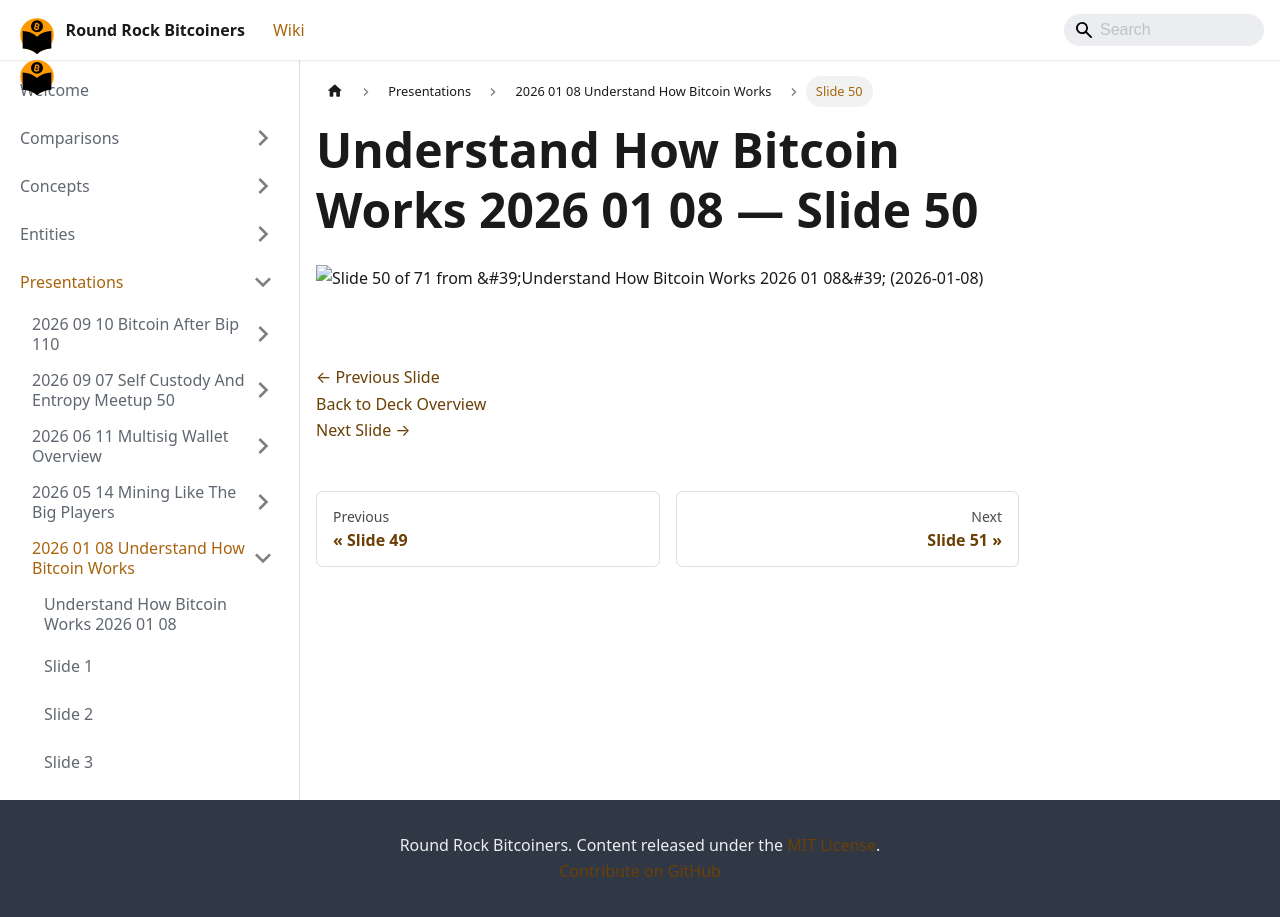

repository: jason-me/rrbtc-wiki · page: presentations/2026-01-08-understand-how-bitcoin-works/slide-050/index.html · generator: docusaurus

---
title: "Slide 50 of 71 - Understand How Bitcoin Works 2026 01 08"
sidebar_label: "Slide 50"
pagination_next: "presentations/2026-01-08-understand-how-bitcoin-works/slide-051"
pagination_prev: "presentations/2026-01-08-understand-how-bitcoin-works/slide-049"
---

# Understand How Bitcoin Works 2026 01 08 — Slide 50

![Slide 50 of 71 from 'Understand How Bitcoin Works 2026 01 08' (2026-01-08)](/img/slides/2026-01-08-understand-how-bitcoin-works/slide_049.jpg)

<br/>
<br/>

[← Previous Slide](/presentations/2026-01-08-understand-how-bitcoin-works/slide-049)  
[Back to Deck Overview](/presentations/2026-01-08-understand-how-bitcoin-works/)  
[Next Slide →](/presentations/2026-01-08-understand-how-bitcoin-works/slide-051)
